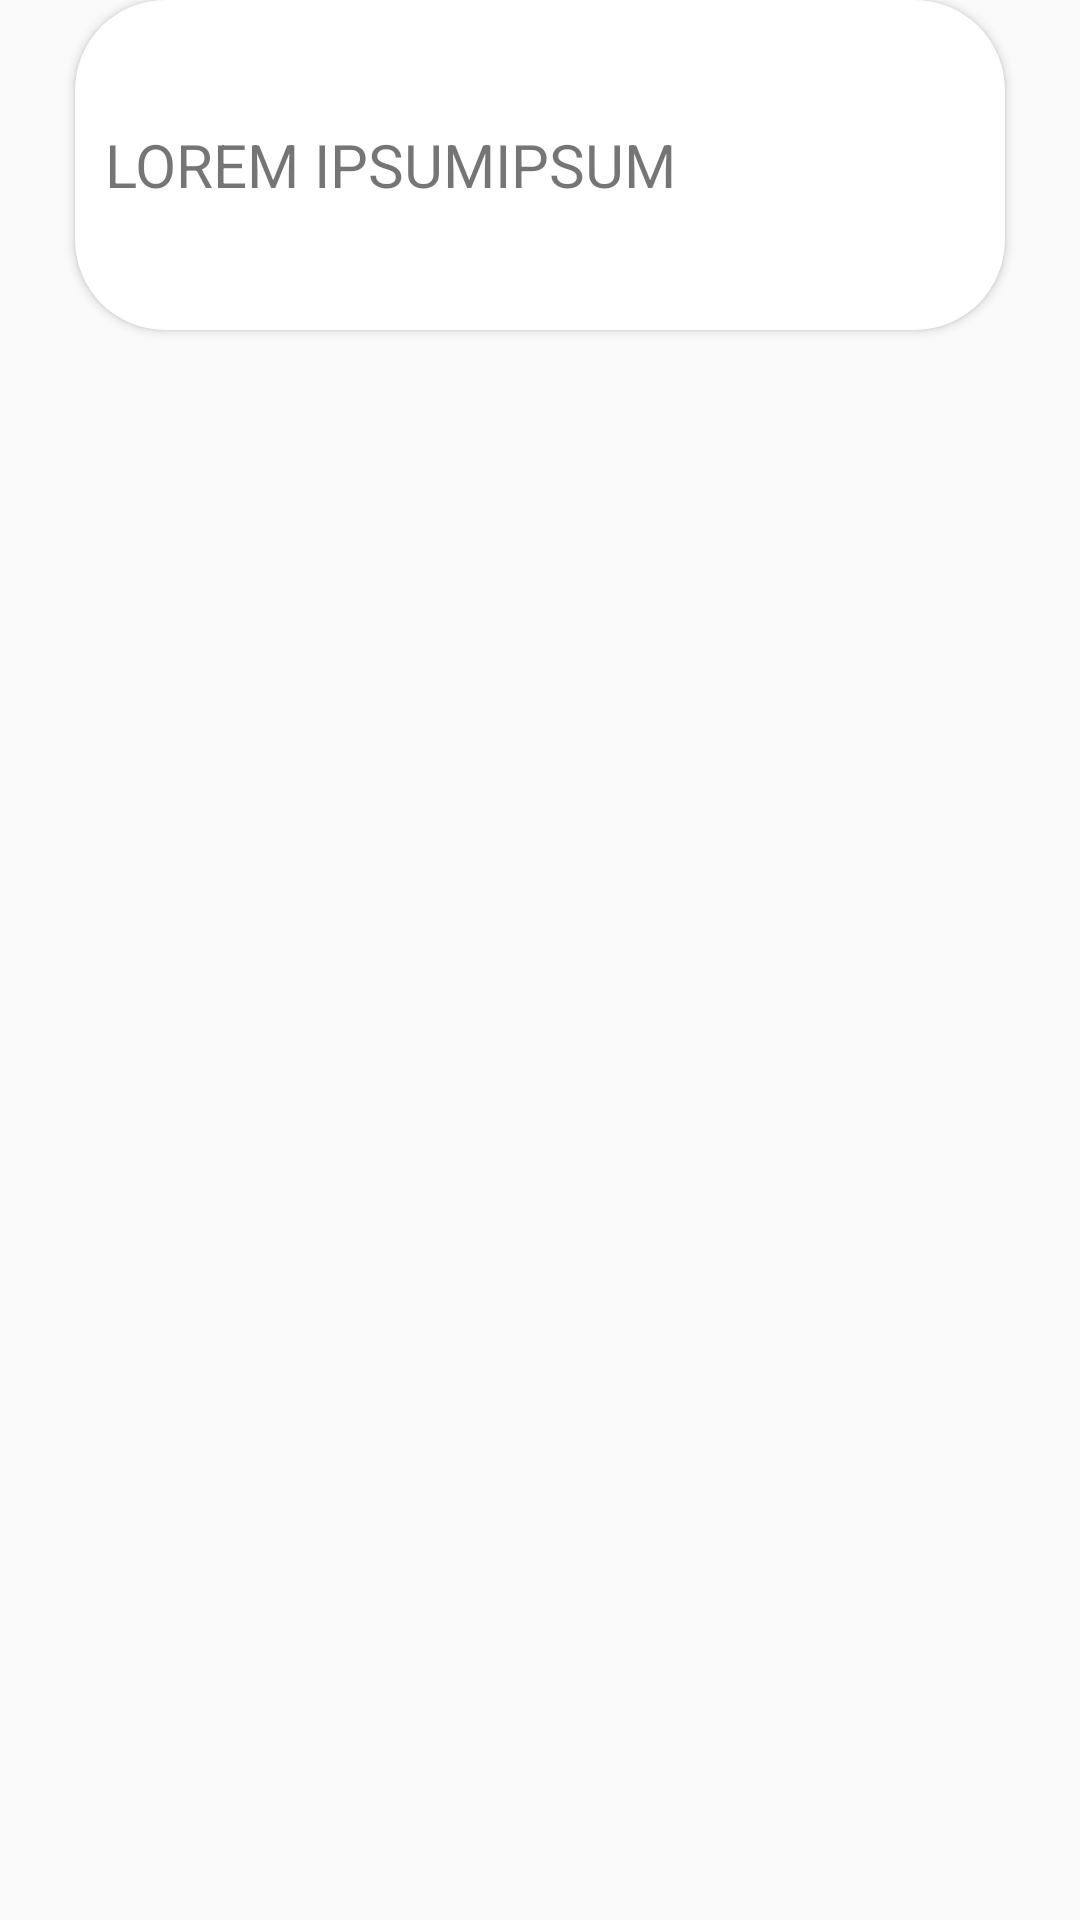

Android layout source for this screen:
<!-- AndroidManifest.xml: application theme Theme.ExpiryDateGuard -->
<!-- res/layout/cardview_test.xml -->
<?xml version="1.0" encoding="utf-8"?>
<androidx.coordinatorlayout.widget.CoordinatorLayout xmlns:android="http://schemas.android.com/apk/res/android"
    android:layout_width="match_parent"
    android:layout_height="match_parent"
    xmlns:app="http://schemas.android.com/apk/res-auto">

    <androidx.cardview.widget.CardView
        android:id="@+id/ingredients_for_meal"
        android:layout_width="match_parent"
        android:layout_height="110dp"
        android:layout_marginHorizontal="25dp"
        app:layout_anchorGravity="bottom|center_horizontal"
        android:layout_marginBottom="15dp"
        app:cardCornerRadius="30dp"
        android:visibility="visible">

        <RelativeLayout
            android:layout_width="match_parent"
            android:layout_height="match_parent">

            <TextView
                android:id="@+id/ingredients_for_meal_textview"
                android:layout_width="wrap_content"
                android:layout_height="wrap_content"
                android:layout_alignParentStart="true"
                android:layout_centerInParent="true"
                android:layout_gravity="start|center_vertical"
                android:layout_marginStart="10dp"
                android:layout_marginEnd="10dp"
                android:layout_toStartOf="@+id/approve_products_for_meal"
                android:text="LOREM IPSUMIPSUM"
                android:textSize="20sp" />

            <ImageButton
                android:id="@+id/approve_products_for_meal"
                android:layout_width="65dp"
                android:layout_height="65dp"

                android:layout_alignParentEnd="true"

                android:layout_centerVertical="true"
                android:layout_marginEnd="9dp"
                android:background="?android:attr/selectableItemBackground"
                android:clickable="true"
                android:src="@drawable/icons8_check_100" />
        </RelativeLayout>


    </androidx.cardview.widget.CardView>

</androidx.coordinatorlayout.widget.CoordinatorLayout>
<!-- resources referenced by this layout -->
<resources>
  <style name="Theme.ExpiryDateGuard" parent="Theme.AppCompat.Light.NoActionBar">
          
          <item name="colorPrimary">@color/purple_500</item>
          <item name="colorPrimaryVariant">@color/purple_700</item>
          <item name="colorOnPrimary">@color/white</item>
          
          <item name="colorSecondary">@color/teal_200</item>
          <item name="colorSecondaryVariant">@color/teal_700</item>
          <item name="colorOnSecondary">@color/black</item>
          
          <item name="android:statusBarColor" tools:targetApi="l">?attr/colorPrimaryVariant</item>
          
      </style>
  <color name="purple_500">#FF6200EE</color>
  <color name="white">#FFFFFFFF</color>
  <color name="teal_200">#FF03DAC5</color>
  <color name="teal_700">#FF018786</color>
  <color name="black">#FF000000</color>
  <!-- not gathered from this repository: default colours our renderer supplied (Android Studio template values) -->
  <color name="purple_700">#FF3700B3</color>
</resources>
